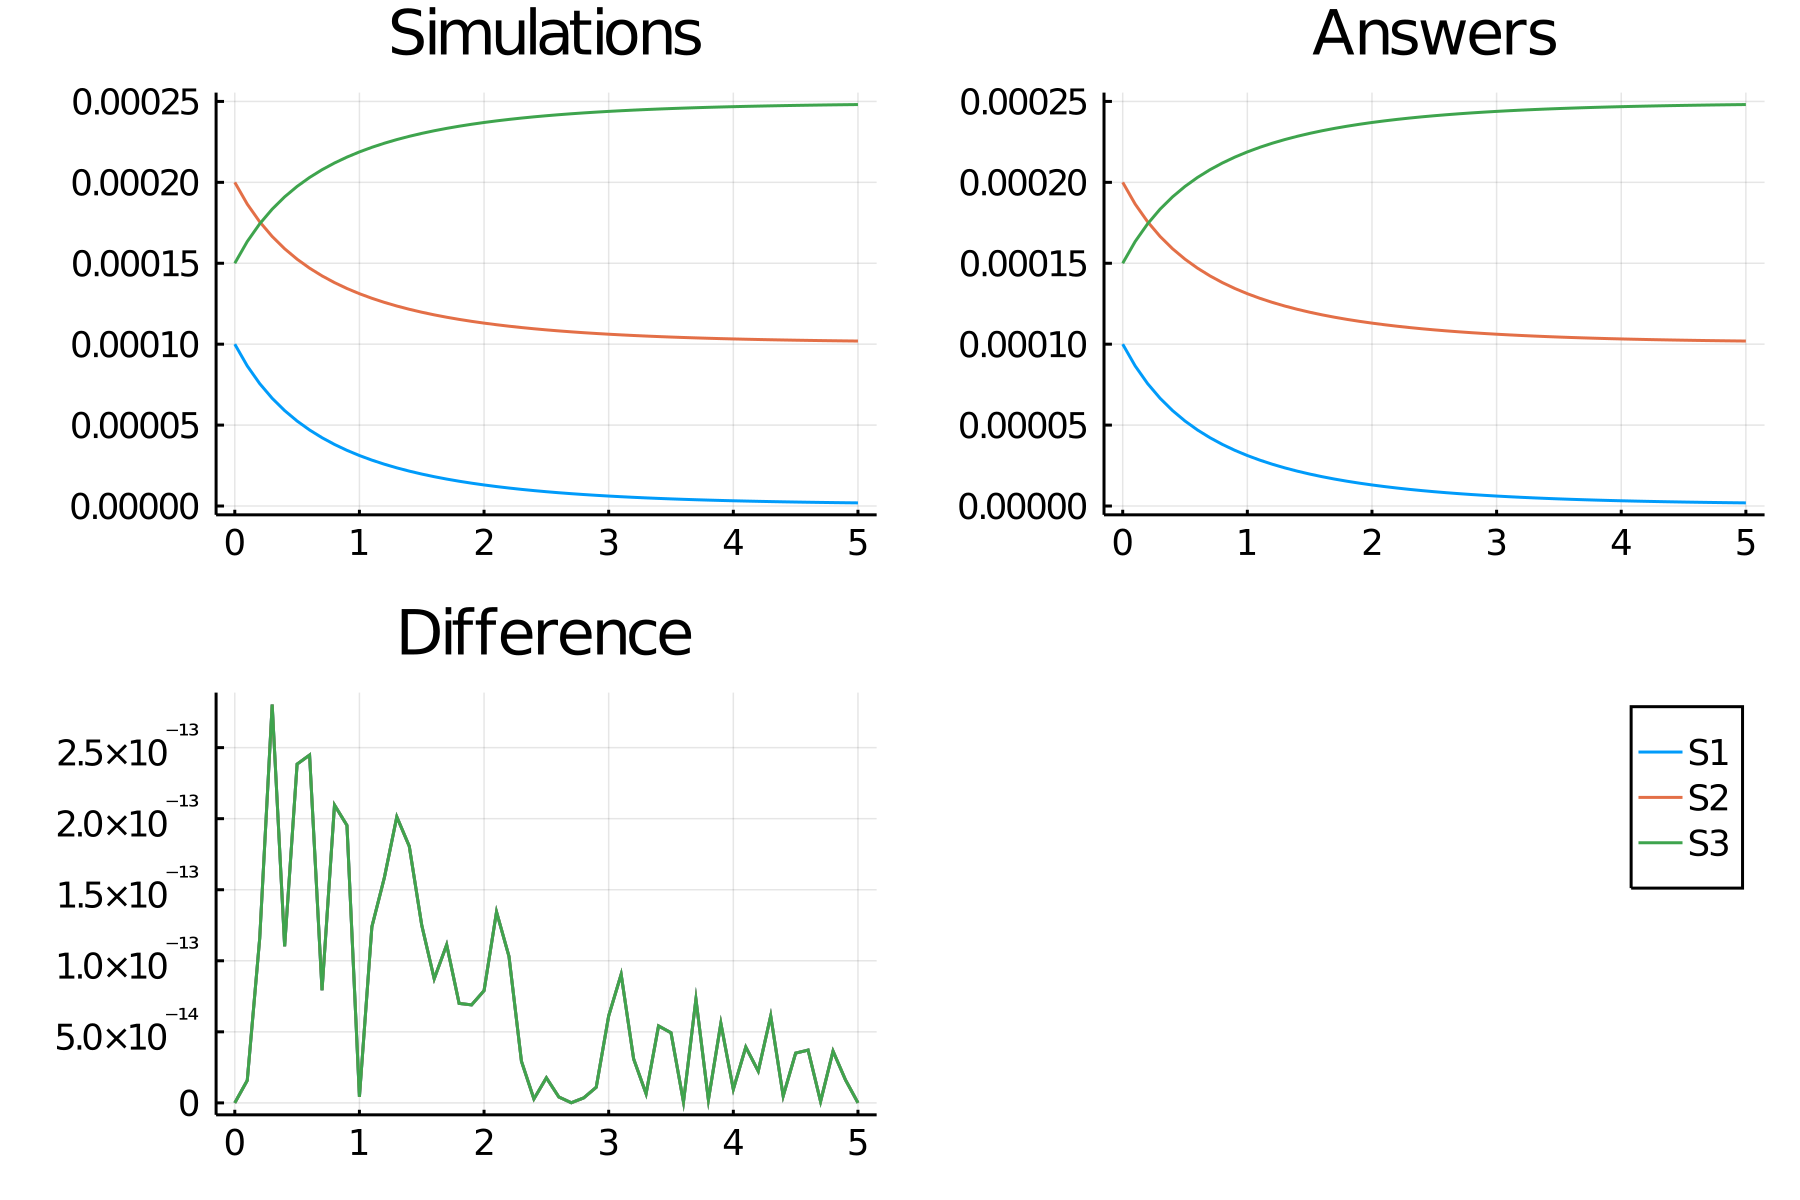

Source data for this figure (header and first rows):
time, S1, S2, S3
0.0, 9.999999999999999e-5, 0.0002, 0.00015
0.1, 8.655796195907555e-5, 0.0001866, 0.0001634
0.2, 7.561520695348306e-5, 0.0001756, 0.0001744
0.3, 6.655823505029697e-5, 0.0001666, 0.0001834
0.4, 5.895872257388891e-5, 0.000159, 0.000191
0.5, 5.2508534159498425e-5, 0.0001525, 0.0001975
0.6, 4.698031070901924e-5, 0.000147, 0.000203
0.7, 4.2202613210856984e-5, 0.0001422, 0.0002078
0.8, 3.8043714305324825e-5, 0.000138, 0.000212
0.9, 3.440071990382493e-5, 0.0001344, 0.0002156
1.0, 3.119208223530474e-5, 0.0001312, 0.0002188
1.1, 2.8352331721406148e-5, 0.0001284, 0.0002216
1.2, 2.58282966154244e-5, 0.0001258, 0.0002242
1.3, 2.3576342240575854e-5, 0.0001236, 0.0002264
1.4, 2.15603227817359e-5, 0.0001216, 0.0002284
1.5, 1.9750039895927767e-5, 0.0001198, 0.0002302
1.6, 1.8120067600365456e-5, 0.0001181, 0.0002319
1.7, 1.6648845736811635e-5, 0.0001166, 0.0002334
1.8, 1.531797299890849e-5, 0.0001153, 0.0002347
1.9, 1.411165005688927e-5, 0.0001141, 0.0002359
2.0, 1.301623684520871e-5, 0.000113, 0.000237
2.1, 1.2019897585148368e-5, 0.000112, 0.000238
2.2, 1.111231388127348e-5, 0.0001111, 0.0002389
2.3, 1.0284451109910139e-5, 0.0001103, 0.0002397
2.4, 9.528366874821153e-6, 0.0001095, 0.0002405
2.5, 8.837052929191473e-6, 0.0001088, 0.0002412
2.6, 8.204303915341555e-6, 0.0001082, 0.0002418
2.7, 7.624607742200758e-6, 0.0001076, 0.0002424
2.8, 7.0930535337016124e-6, 0.0001071, 0.0002429
2.9, 6.605253932133509e-6, 0.0001066, 0.0002434
3.0, 6.157279197388177e-6, 0.0001062, 0.0002438
3.1, 5.745601051351946e-6, 0.0001057, 0.0002443
3.2, 5.367044615488914e-6, 0.0001054, 0.0002446
3.3, 5.018747102667154e-6, 0.000105, 0.000245
3.4, 4.698122172007778e-6, 0.0001047, 0.0002453
3.5, 4.402829053435171e-6, 0.0001044, 0.0002456
3.6, 4.130745706795913e-6, 0.0001041, 0.0002459
3.7, 3.879945407304958e-6, 0.0001039, 0.0002461
3.8, 3.6486762527662257e-6, 0.0001036, 0.0002464
3.9, 3.435343171478994e-6, 0.0001034, 0.0002466
4.0, 3.2384920780567443e-6, 0.0001032, 0.0002468
4.1, 3.056795880856836e-6, 0.0001031, 0.0002469
4.2, 2.8890420910638626e-6, 0.0001029, 0.0002471
4.3, 2.734121821187776e-6, 0.0001027, 0.0002473
4.4, 2.5910199932895174e-6, 0.0001026, 0.0002474
4.5, 2.458806603217175e-6, 0.0001025, 0.0002475
4.6, 2.336628909556249e-6, 0.0001023, 0.0002477
4.7, 2.2237044343417394e-6, 0.0001022, 0.0002478
4.8, 2.1193146787000133e-6, 0.0001021, 0.0002479
4.9, 2.022799469496691e-6, 0.000102, 0.000248
5.0, 1.933551864232083e-6, 0.0001019, 0.0002481
